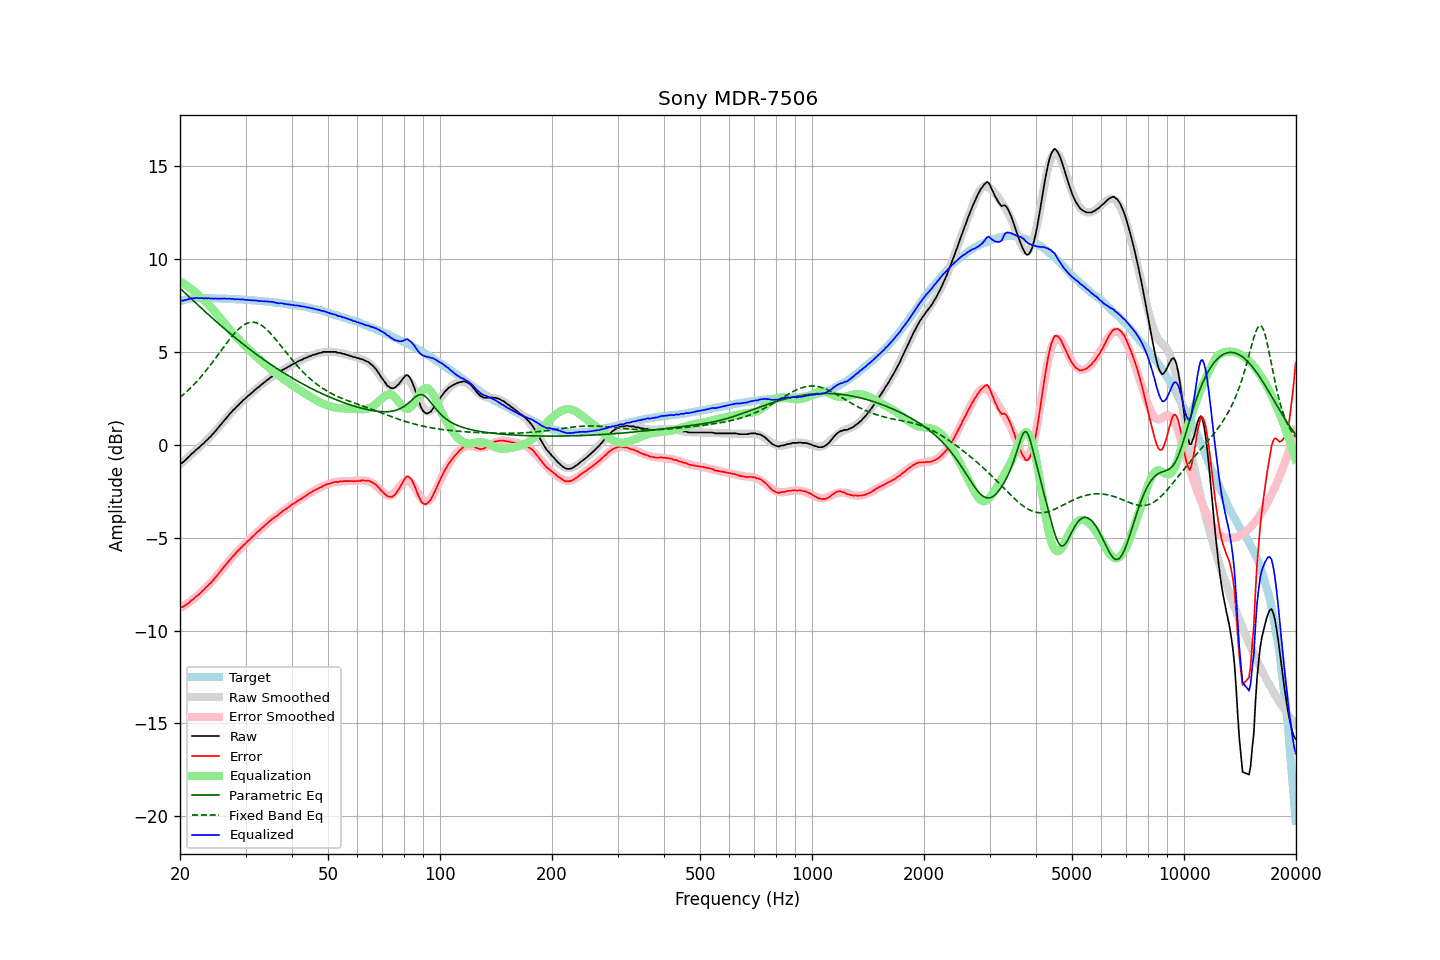

Source data for this figure (header and first rows):
frequency, raw, error, smoothed, error_smoothed, equalization, parametric_eq, fixed_band_eq, equalized_raw, equalized_smoothed, target
20.00, -1.02, -8.75, -1.05, -8.80, 8.80, 8.43, 2.55, 7.78, 7.75, 7.73
20.20, -0.98, -8.74, -0.98, -8.75, 8.75, 8.35, 2.63, 7.77, 7.77, 7.76
20.40, -0.93, -8.72, -0.90, -8.70, 8.70, 8.27, 2.70, 7.76, 7.79, 7.79
20.61, -0.85, -8.65, -0.83, -8.64, 8.64, 8.19, 2.78, 7.80, 7.81, 7.81
20.81, -0.77, -8.61, -0.75, -8.58, 8.58, 8.11, 2.85, 7.81, 7.83, 7.84
21.02, -0.67, -8.54, -0.68, -8.52, 8.52, 8.03, 2.93, 7.85, 7.84, 7.87
21.23, -0.60, -8.48, -0.60, -8.46, 8.46, 7.95, 3.02, 7.86, 7.86, 7.88
21.44, -0.49, -8.38, -0.52, -8.39, 8.39, 7.87, 3.10, 7.90, 7.87, 7.89
21.66, -0.43, -8.33, -0.45, -8.33, 8.33, 7.79, 3.19, 7.89, 7.88, 7.90
21.87, -0.36, -8.26, -0.37, -8.26, 8.26, 7.71, 3.28, 7.90, 7.89, 7.90
22.09, -0.26, -8.17, -0.29, -8.19, 8.19, 7.62, 3.37, 7.92, 7.90, 7.90
22.31, -0.20, -8.11, -0.21, -8.11, 8.11, 7.54, 3.47, 7.91, 7.90, 7.90
22.54, -0.13, -8.04, -0.13, -8.03, 8.03, 7.46, 3.57, 7.90, 7.90, 7.90
22.76, -0.05, -7.96, -0.05, -7.95, 7.95, 7.38, 3.66, 7.90, 7.90, 7.90
22.99, 0.04, -7.86, 0.03, -7.87, 7.87, 7.31, 3.77, 7.91, 7.90, 7.89
23.22, 0.10, -7.80, 0.11, -7.79, 7.79, 7.23, 3.87, 7.88, 7.90, 7.89
23.45, 0.21, -7.68, 0.19, -7.70, 7.70, 7.15, 3.98, 7.91, 7.90, 7.89
23.69, 0.27, -7.62, 0.28, -7.62, 7.62, 7.07, 4.09, 7.88, 7.90, 7.89
23.92, 0.38, -7.51, 0.37, -7.53, 7.53, 6.99, 4.20, 7.90, 7.89, 7.89
24.16, 0.44, -7.46, 0.46, -7.43, 7.43, 6.91, 4.31, 7.87, 7.89, 7.90
24.40, 0.55, -7.35, 0.55, -7.34, 7.34, 6.84, 4.42, 7.89, 7.89, 7.90
24.65, 0.64, -7.25, 0.64, -7.24, 7.24, 6.76, 4.54, 7.88, 7.89, 7.89
24.89, 0.74, -7.15, 0.74, -7.14, 7.14, 6.68, 4.65, 7.88, 7.88, 7.89
25.14, 0.84, -7.05, 0.84, -7.04, 7.04, 6.60, 4.77, 7.88, 7.88, 7.88
25.39, 0.94, -6.94, 0.95, -6.94, 6.94, 6.53, 4.89, 7.87, 7.88, 7.88
25.65, 1.05, -6.84, 1.05, -6.83, 6.83, 6.45, 5.01, 7.88, 7.88, 7.88
25.91, 1.15, -6.72, 1.15, -6.73, 6.73, 6.38, 5.13, 7.88, 7.88, 7.87
26.16, 1.26, -6.61, 1.25, -6.62, 6.62, 6.30, 5.25, 7.88, 7.87, 7.87
26.43, 1.36, -6.50, 1.36, -6.51, 6.51, 6.23, 5.36, 7.88, 7.87, 7.87
26.69, 1.46, -6.41, 1.46, -6.41, 6.41, 6.16, 5.48, 7.87, 7.87, 7.87
26.96, 1.56, -6.30, 1.56, -6.30, 6.30, 6.08, 5.59, 7.87, 7.86, 7.87
27.23, 1.67, -6.19, 1.66, -6.20, 6.20, 6.01, 5.71, 7.88, 7.86, 7.86
27.50, 1.76, -6.11, 1.76, -6.10, 6.10, 5.94, 5.81, 7.86, 7.86, 7.86
27.77, 1.87, -5.98, 1.85, -6.00, 6.00, 5.86, 5.92, 7.87, 7.85, 7.85
28.05, 1.93, -5.92, 1.94, -5.91, 5.91, 5.79, 6.02, 7.83, 7.85, 7.85
28.33, 2.04, -5.80, 2.03, -5.81, 5.81, 5.72, 6.11, 7.85, 7.84, 7.84
28.62, 2.11, -5.72, 2.12, -5.72, 5.72, 5.65, 6.20, 7.84, 7.84, 7.84
28.90, 2.21, -5.63, 2.20, -5.63, 5.63, 5.58, 6.28, 7.84, 7.84, 7.83
29.19, 2.29, -5.54, 2.29, -5.54, 5.54, 5.51, 6.35, 7.83, 7.83, 7.82
29.48, 2.39, -5.44, 2.37, -5.45, 5.45, 5.44, 6.42, 7.84, 7.82, 7.83
29.78, 2.45, -5.37, 2.45, -5.37, 5.37, 5.38, 6.47, 7.81, 7.82, 7.82
30.08, 2.52, -5.29, 2.53, -5.28, 5.28, 5.31, 6.52, 7.81, 7.81, 7.82
30.38, 2.61, -5.19, 2.61, -5.20, 5.20, 5.24, 6.56, 7.82, 7.81, 7.81
30.68, 2.68, -5.13, 2.68, -5.12, 5.12, 5.17, 6.58, 7.79, 7.80, 7.80
30.99, 2.76, -5.04, 2.76, -5.04, 5.04, 5.11, 6.60, 7.79, 7.79, 7.79
31.30, 2.83, -4.96, 2.83, -4.95, 4.95, 5.04, 6.60, 7.78, 7.79, 7.79
31.61, 2.91, -4.88, 2.91, -4.87, 4.87, 4.98, 6.60, 7.78, 7.78, 7.79
31.93, 2.99, -4.79, 2.98, -4.79, 4.79, 4.91, 6.58, 7.78, 7.77, 7.77
32.24, 3.06, -4.70, 3.05, -4.71, 4.71, 4.85, 6.56, 7.77, 7.77, 7.76
32.57, 3.12, -4.64, 3.13, -4.63, 4.63, 4.79, 6.52, 7.75, 7.76, 7.76
32.89, 3.20, -4.56, 3.20, -4.55, 4.55, 4.72, 6.47, 7.75, 7.75, 7.75
33.22, 3.27, -4.48, 3.27, -4.48, 4.48, 4.66, 6.42, 7.74, 7.74, 7.74
33.55, 3.33, -4.41, 3.34, -4.40, 4.40, 4.60, 6.36, 7.73, 7.73, 7.74
33.89, 3.41, -4.32, 3.40, -4.32, 4.32, 4.54, 6.29, 7.73, 7.73, 7.73
34.23, 3.48, -4.25, 3.47, -4.25, 4.25, 4.48, 6.21, 7.72, 7.72, 7.72
34.57, 3.54, -4.17, 3.53, -4.18, 4.18, 4.42, 6.12, 7.71, 7.71, 7.71
34.92, 3.61, -4.09, 3.59, -4.10, 4.10, 4.36, 6.03, 7.71, 7.70, 7.70
35.27, 3.67, -4.03, 3.65, -4.03, 4.03, 4.30, 5.94, 7.70, 7.69, 7.69
35.62, 3.73, -3.95, 3.71, -3.96, 3.96, 4.24, 5.84, 7.69, 7.68, 7.68
35.97, 3.77, -3.90, 3.77, -3.90, 3.90, 4.18, 5.74, 7.66, 7.67, 7.66
... 635 more rows
